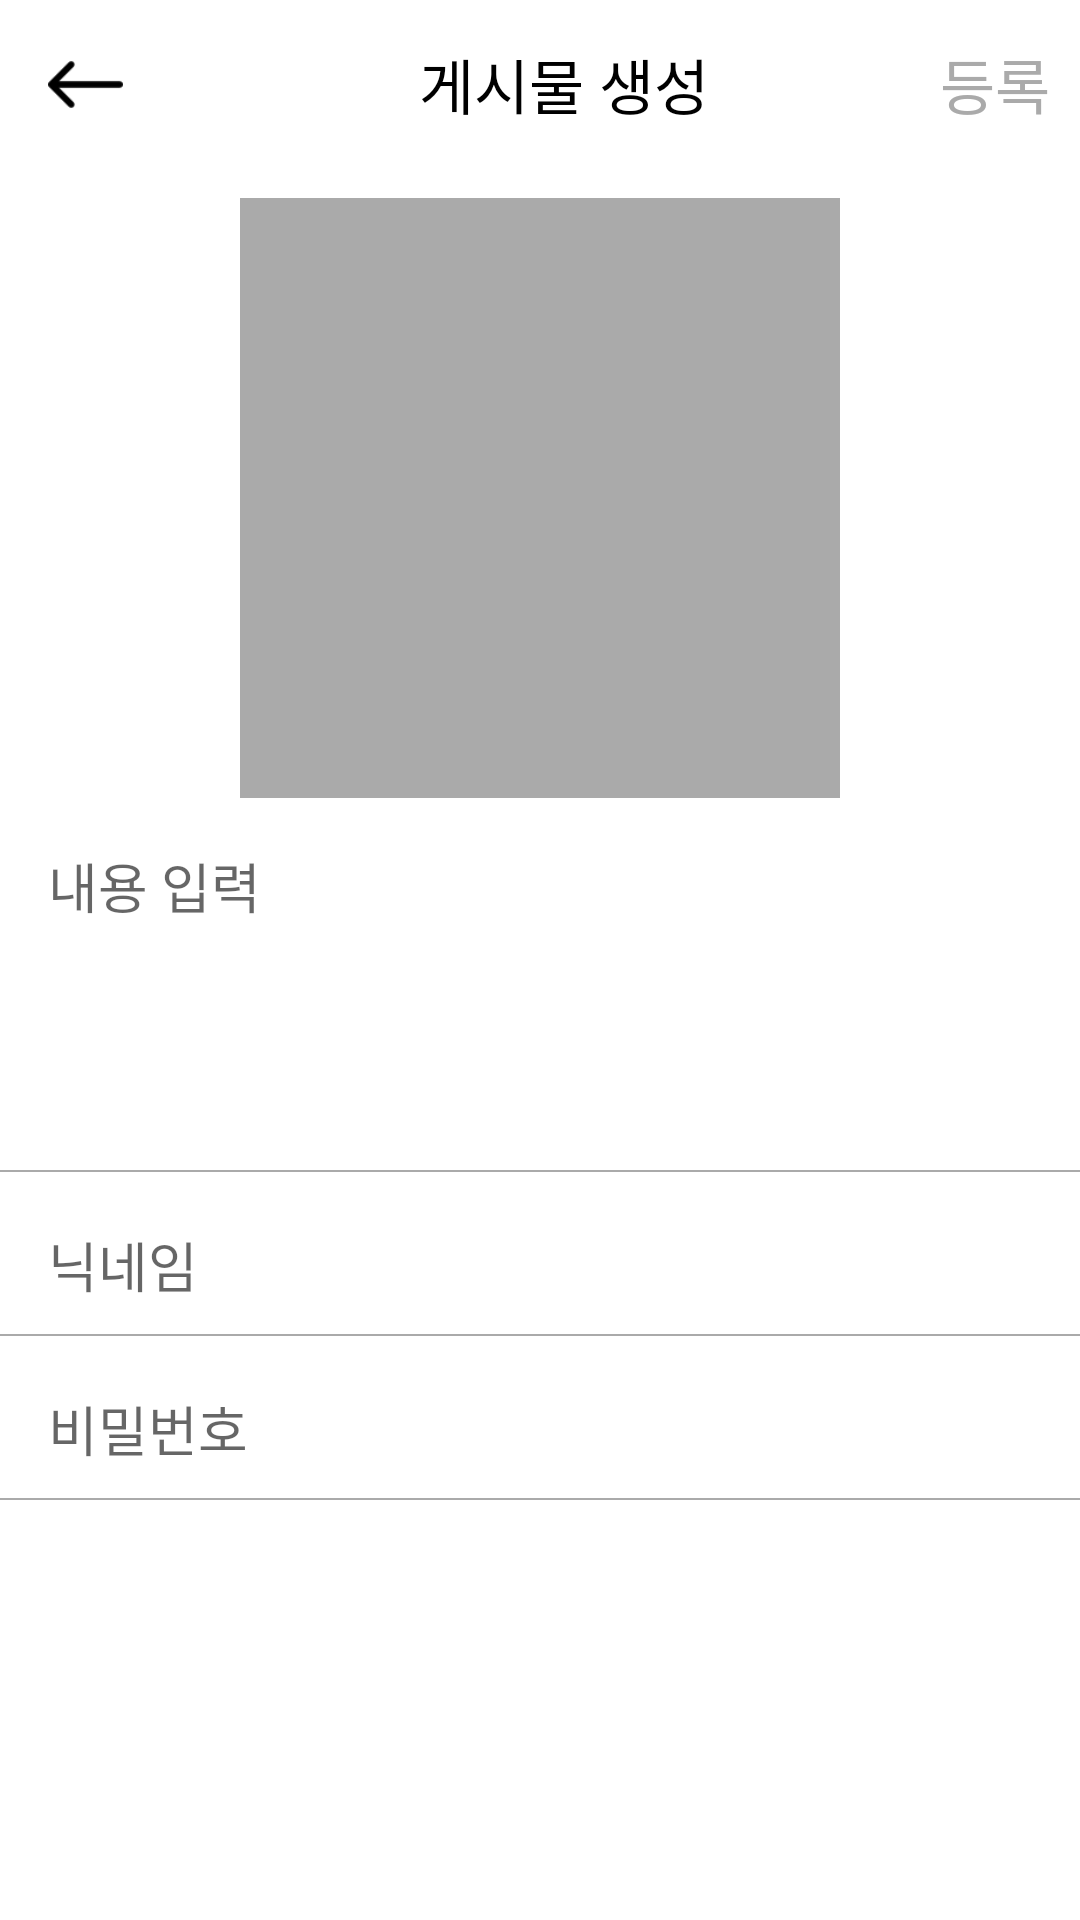

The Android layout XML behind this screen, and the referenced resources:
<!-- AndroidManifest.xml: application theme AppTheme -->
<!-- res/layout/activity_create_view.xml -->
<?xml version="1.0" encoding="utf-8"?>
<android.support.constraint.ConstraintLayout
        xmlns:android="http://schemas.android.com/apk/res/android"
        xmlns:tools="http://schemas.android.com/tools"
        xmlns:app="http://schemas.android.com/apk/res-auto"
        android:layout_width="match_parent"
        android:layout_height="match_parent"
        android:background="@color/white"
        tools:context=".View.CreateView">
    
    <android.support.design.widget.AppBarLayout
            app:layout_constraintTop_toTopOf="parent"
            android:layout_width="match_parent"
            android:layout_height="wrap_content"
            android:id="@+id/appbar">
        <android.support.v7.widget.Toolbar
                android:elevation="1dp"
                android:id="@+id/toolbar_rating"
                android:layout_width="match_parent"
                android:layout_height="?attr/actionBarSize"
                android:background="@color/white"
                app:layout_scrollFlags="scroll|enterAlways">
            <android.support.constraint.ConstraintLayout
                    android:layout_width="match_parent" android:layout_height="match_parent"
                    android:orientation="horizontal">
                <ImageView android:layout_width="25dp" android:layout_height="25dp"
                           app:layout_constraintTop_toTopOf="parent"
                           app:layout_constraintBottom_toBottomOf="parent"
                           app:layout_constraintLeft_toLeftOf="parent"
                           android:src="@drawable/left_arrow"
                           android:id="@+id/backBtn"/>
                <TextView
                        android:layout_width="wrap_content" android:layout_height="wrap_content"
                        app:layout_constraintLeft_toLeftOf="parent"
                        app:layout_constraintRight_toRightOf="parent"
                        app:layout_constraintTop_toTopOf="parent"
                        app:layout_constraintBottom_toBottomOf="parent"
                        style="@style/actionbarTitleText"
                        android:text="게시물 생성"/>
                <TextView android:layout_width="wrap_content" android:layout_height="wrap_content"
                          app:layout_constraintTop_toTopOf="parent"
                          app:layout_constraintBottom_toBottomOf="parent"
                          app:layout_constraintRight_toRightOf="parent"
                          android:textSize="20dp"
                          android:layout_margin="10dp"
                          android:textColor="@color/disable"
                          android:text="등록"
                          android:id="@+id/postPushBtn"/>
            </android.support.constraint.ConstraintLayout>
        </android.support.v7.widget.Toolbar>
    </android.support.design.widget.AppBarLayout>
    
    <ImageView android:layout_width="200dp" android:layout_height="200dp"
               app:layout_constraintTop_toBottomOf="@id/appbar"
               app:layout_constraintLeft_toLeftOf="parent"
               app:layout_constraintRight_toRightOf="parent"
               android:layout_marginTop="10dp"
               android:background="@color/disable"
               android:id="@+id/photoImg"/>
    
    <EditText android:layout_width="match_parent" android:layout_height="100dp"
              app:layout_constraintTop_toBottomOf="@id/photoImg"
              app:layout_constraintLeft_toRightOf="parent"
              app:layout_constraintLeft_toLeftOf="parent"
              app:layout_constraintHorizontal_weight="1"
              app:layout_constraintVertical_weight="1"
              app:layout_constrainedHeight="true"
              android:gravity="top"
              android:hint="내용 입력"
              android:background="@color/white"
              android:layout_margin="16dp"
              android:id="@+id/postContentTxt"/>
    
    <ImageView android:layout_width="match_parent" android:layout_height="0.5dp"
               app:layout_constraintTop_toBottomOf="@id/postContentTxt"
               android:layout_marginTop="8dp"
               android:background="@color/disable"
               android:id="@+id/divider1"/>
    
    <EditText android:layout_width="wrap_content" android:layout_height="30dp"
              app:layout_constraintTop_toBottomOf="@id/divider1"
              app:layout_constraintLeft_toLeftOf="parent"
              android:layout_margin="16dp"
              android:maxLength="6"
              android:hint="닉네임"
              android:inputType="text"
              android:background="@color/white"
              android:id="@+id/userIdTxt"/>
    
    <ImageView android:layout_width="match_parent" android:layout_height="0.5dp"
               app:layout_constraintTop_toBottomOf="@id/userIdTxt"
               android:layout_marginTop="8dp"
               android:background="@color/disable"
               android:id="@+id/divider2"/>
    
    <EditText android:layout_width="wrap_content" android:layout_height="30dp"
              app:layout_constraintTop_toBottomOf="@id/divider2"
              app:layout_constraintLeft_toLeftOf="parent"
              android:layout_margin="16dp"
              android:hint="비밀번호"
              android:inputType="textPassword"
              android:background="@color/white"
              android:id="@+id/postPasswordTxt"/>
    
    <ImageView android:layout_width="match_parent" android:layout_height="0.5dp"
               app:layout_constraintTop_toBottomOf="@id/postPasswordTxt"
               android:layout_marginTop="8dp"
               android:layout_marginBottom="8dp"
               android:background="@color/disable"
               android:id="@+id/divider3"/>
    <android.support.constraint.ConstraintLayout
            android:layout_width="match_parent" android:layout_height="match_parent"
            android:background="@color/disableAlpha"
            android:visibility="gone"
            tools:visibility="gone"
            android:id="@+id/progressBar">
        <com.victor.loading.rotate.RotateLoading
                app:layout_constraintTop_toTopOf="parent"
                app:layout_constraintBottom_toBottomOf="parent"
                app:layout_constraintLeft_toLeftOf="parent"
                app:layout_constraintRight_toRightOf="parent"
                android:id="@+id/listProgress"
                android:layout_width="80dp"
                android:layout_height="80dp"
                app:loading_width="5dp"
                app:loading_color="#000000"
                android:layout_centerInParent="true"/>
    </android.support.constraint.ConstraintLayout>
</android.support.constraint.ConstraintLayout>
<!-- resources referenced by this layout -->
<resources>
  <color name="disable">#aaaaaa</color>
  <color name="disableAlpha">#aaeeeeee</color>
  <color name="white">#ffffff</color>
  <!-- drawable left_arrow: png bitmap (drawable, 536 bytes) -->
  <style name="actionbarTitleText">
          <item name="android:textColor">@color/black</item>
          <item name="android:textSize">20dp</item>
          <item name="android:layout_gravity">center</item>
      </style>
  <style name="AppTheme" parent="Theme.AppCompat.Light.DarkActionBar">
          
          <item name="colorPrimary">@color/colorPrimary</item>
          <item name="colorPrimaryDark">@color/colorPrimaryDark</item>
          <item name="colorAccent">@color/colorAccent</item>
          <item name="windowActionBar">false</item>
          <item name="windowNoTitle">true</item>
          <item name="android:statusBarColor">#aaa</item>
      </style>
  <color name="black">#000000</color>
  <color name="colorPrimary">#008577</color>
  <color name="colorPrimaryDark">#00574B</color>
  <color name="colorAccent">#D81B60</color>
</resources>
